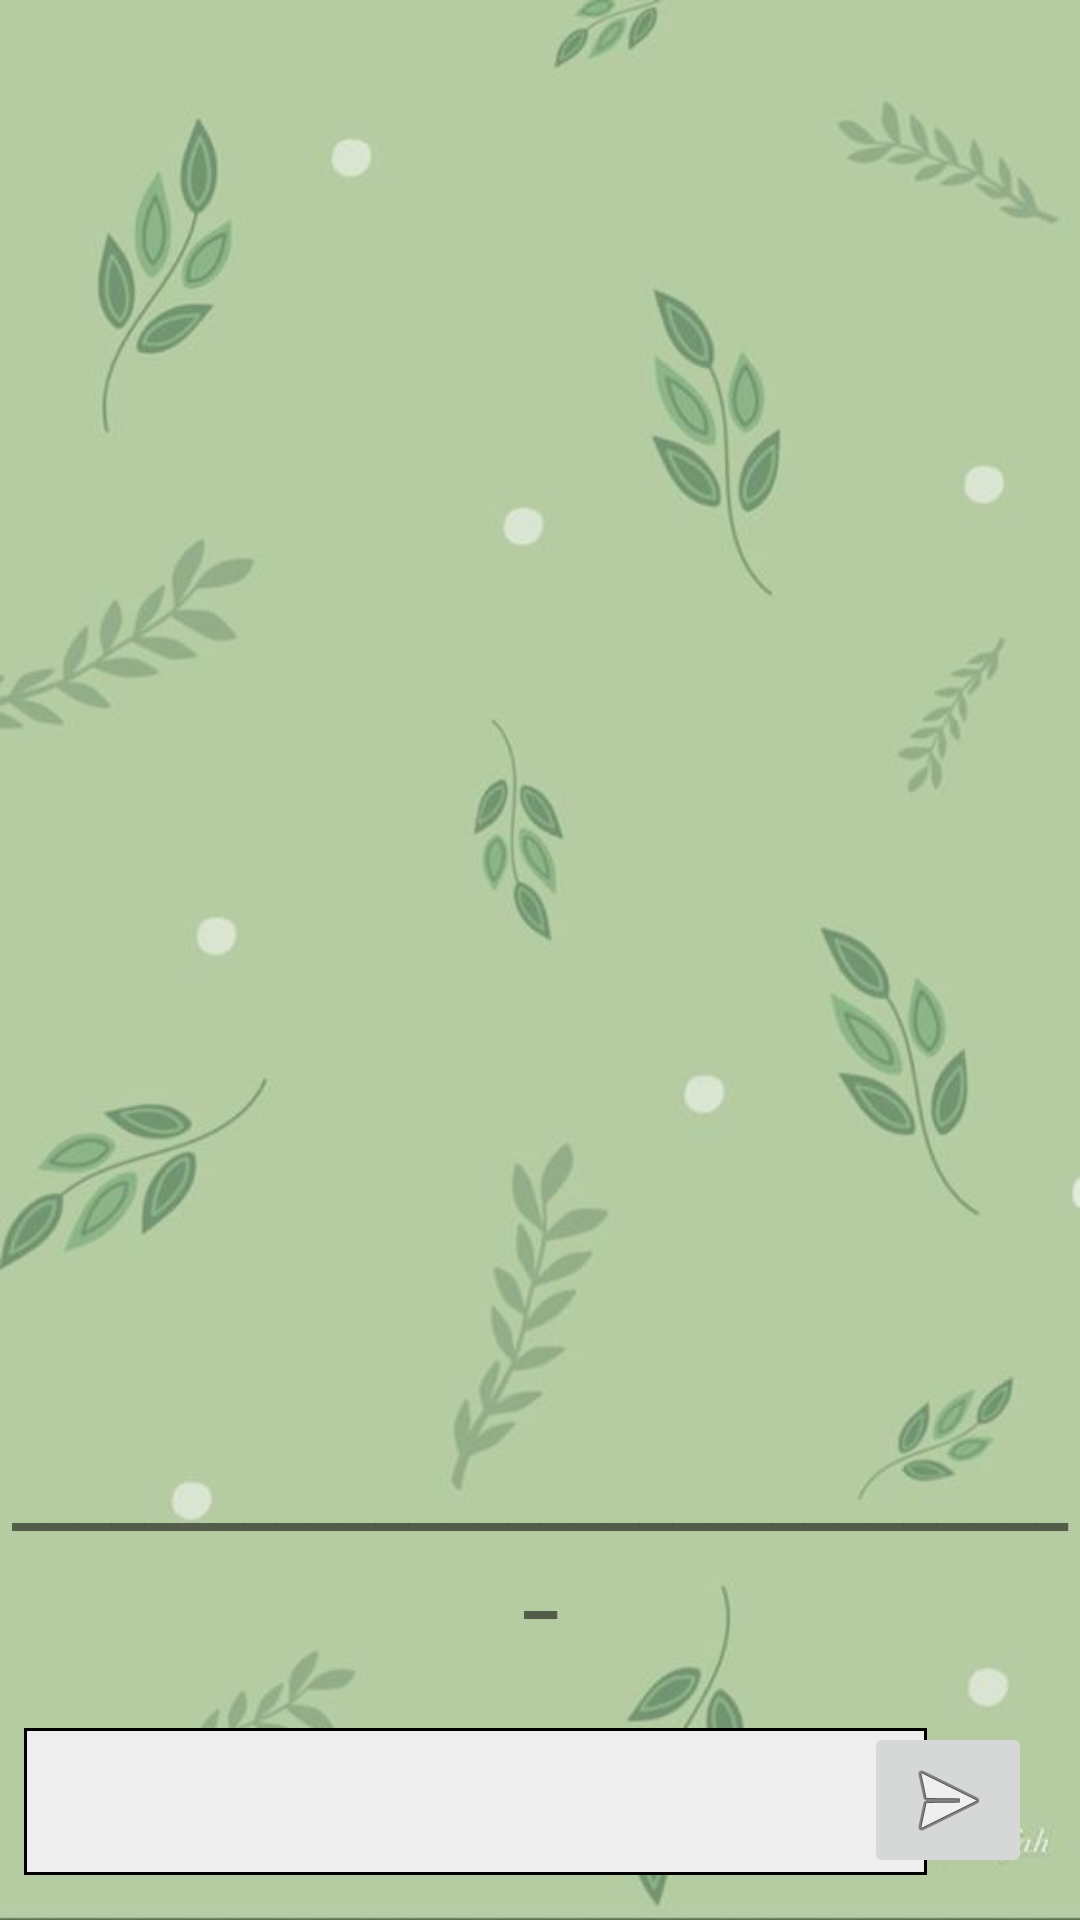

The Android layout XML behind this screen, and the referenced resources:
<!-- AndroidManifest.xml: application theme Base.Theme.GP -->
<!-- res/layout/activity_chat.xml -->
<?xml version="1.0" encoding="utf-8"?>
<androidx.constraintlayout.widget.ConstraintLayout xmlns:android="http://schemas.android.com/apk/res/android"
    xmlns:app="http://schemas.android.com/apk/res-auto"
    xmlns:tools="http://schemas.android.com/tools"
    android:layout_width="match_parent"
    android:layout_height="match_parent"
    android:background="@drawable/wallpaper_chat"
    tools:context=".activity_chat">

    <Button
        android:id="@+id/textView66"
        android:layout_width="205dp"
        android:layout_height="48dp"
        android:layout_marginBottom="532dp"
        android:background="@drawable/mainbutton"
        android:fontFamily="@font/num1"
        android:shadowColor="@color/gray"
        android:shadowDx="5"
        android:shadowDy="5"
        android:shadowRadius="5"
        android:text="صفحة العميل "
        android:textAlignment="center"
        android:textColor="@color/ic_launcher_background"
        android:textSize="24sp"
        app:layout_constraintBottom_toTopOf="@+id/textView67"
        app:layout_constraintEnd_toEndOf="parent"
        app:layout_constraintStart_toStartOf="parent"
        app:layout_constraintTop_toTopOf="parent"
        app:layout_constraintVertical_bias="0.727" />

    <TextView
        android:id="@+id/textView67"
        android:layout_width="wrap_content"
        android:layout_height="wrap_content"
        android:layout_marginBottom="96dp"
        android:text="_________________________________"
        android:textAlignment="center"
        android:textSize="25sp"
        android:textStyle="bold"
        app:layout_constraintBottom_toBottomOf="parent"
        app:layout_constraintEnd_toEndOf="parent"
        app:layout_constraintStart_toStartOf="parent" />

    <EditText
        android:id="@+id/editTextText9"
        android:layout_width="301dp"
        android:layout_height="49dp"
        android:layout_marginTop="32dp"
        android:background="@drawable/edittext"
        android:ems="10"
        android:inputType="text"
        app:layout_constraintBottom_toBottomOf="parent"
        app:layout_constraintEnd_toEndOf="parent"
        app:layout_constraintHorizontal_bias="0.136"
        app:layout_constraintStart_toStartOf="parent"
        app:layout_constraintTop_toBottomOf="@+id/textView67"
        app:layout_constraintVertical_bias="0.0" />

    <ImageButton
        android:id="@+id/imageButton"
        android:layout_width="wrap_content"
        android:layout_height="wrap_content"
        android:layout_marginStart="11dp"
        android:layout_marginEnd="16dp"
        app:layout_constraintBottom_toBottomOf="parent"
        app:layout_constraintEnd_toEndOf="parent"
        app:layout_constraintHorizontal_bias="1.0"
        app:layout_constraintStart_toEndOf="@+id/editTextText9"
        app:layout_constraintTop_toTopOf="parent"
        app:layout_constraintVertical_bias="0.976"
        app:srcCompat="@android:drawable/ic_menu_send" />

    <androidx.recyclerview.widget.RecyclerView
        android:id="@+id/lili"
        android:layout_width="409dp"
        android:layout_height="522dp"
        app:layout_constraintBottom_toTopOf="@+id/textView67"
        app:layout_constraintEnd_toEndOf="parent"
        app:layout_constraintStart_toStartOf="parent"
        app:layout_constraintTop_toTopOf="parent"
        app:layout_constraintVertical_bias="0.975" />



</androidx.constraintlayout.widget.ConstraintLayout>
<!-- resources referenced by this layout -->
<resources>
  <color name="gray">#B4B4B8</color>
  <!-- drawable edittext (drawable) -->
  <?xml version="1.0" encoding="utf-8"?>
  <shape xmlns:android="http://schemas.android.com/apk/res/android"
      android:shape="rectangle"
      >
  
      <solid
          android:color="#EEEEEE"/>
  
      <stroke
          android:color="@color/black"
          android:width="1sp"
          />
  
  </shape>
  <!-- drawable mainbutton (drawable) -->
  <?xml version="1.0" encoding="utf-8"?>
  <shape xmlns:android="http://schemas.android.com/apk/res/android"
      android:shape="rectangle">
  
  
      <corners
          android:topLeftRadius="10dp"
          android:bottomLeftRadius="10dp"
          android:bottomRightRadius="10dp"
          android:topRightRadius="10dp"/>
  
      <solid
          android:color="#5CC266"/>
  
      <stroke
          android:color="@color/white"
          android:width="3dp"/>
  
  </shape>
  <!-- drawable wallpaper_chat: jpg bitmap (drawable, 21319 bytes) -->
  <style name="Base.Theme.GP" parent="Theme.AppCompat.Light.NoActionBar">
          
           <item name="android:textColorPrimary">@color/black</item>
  
  
      </style>
  <color name="black">#FF000000</color>
  <color name="white">#FFFFFFFF</color>
</resources>
